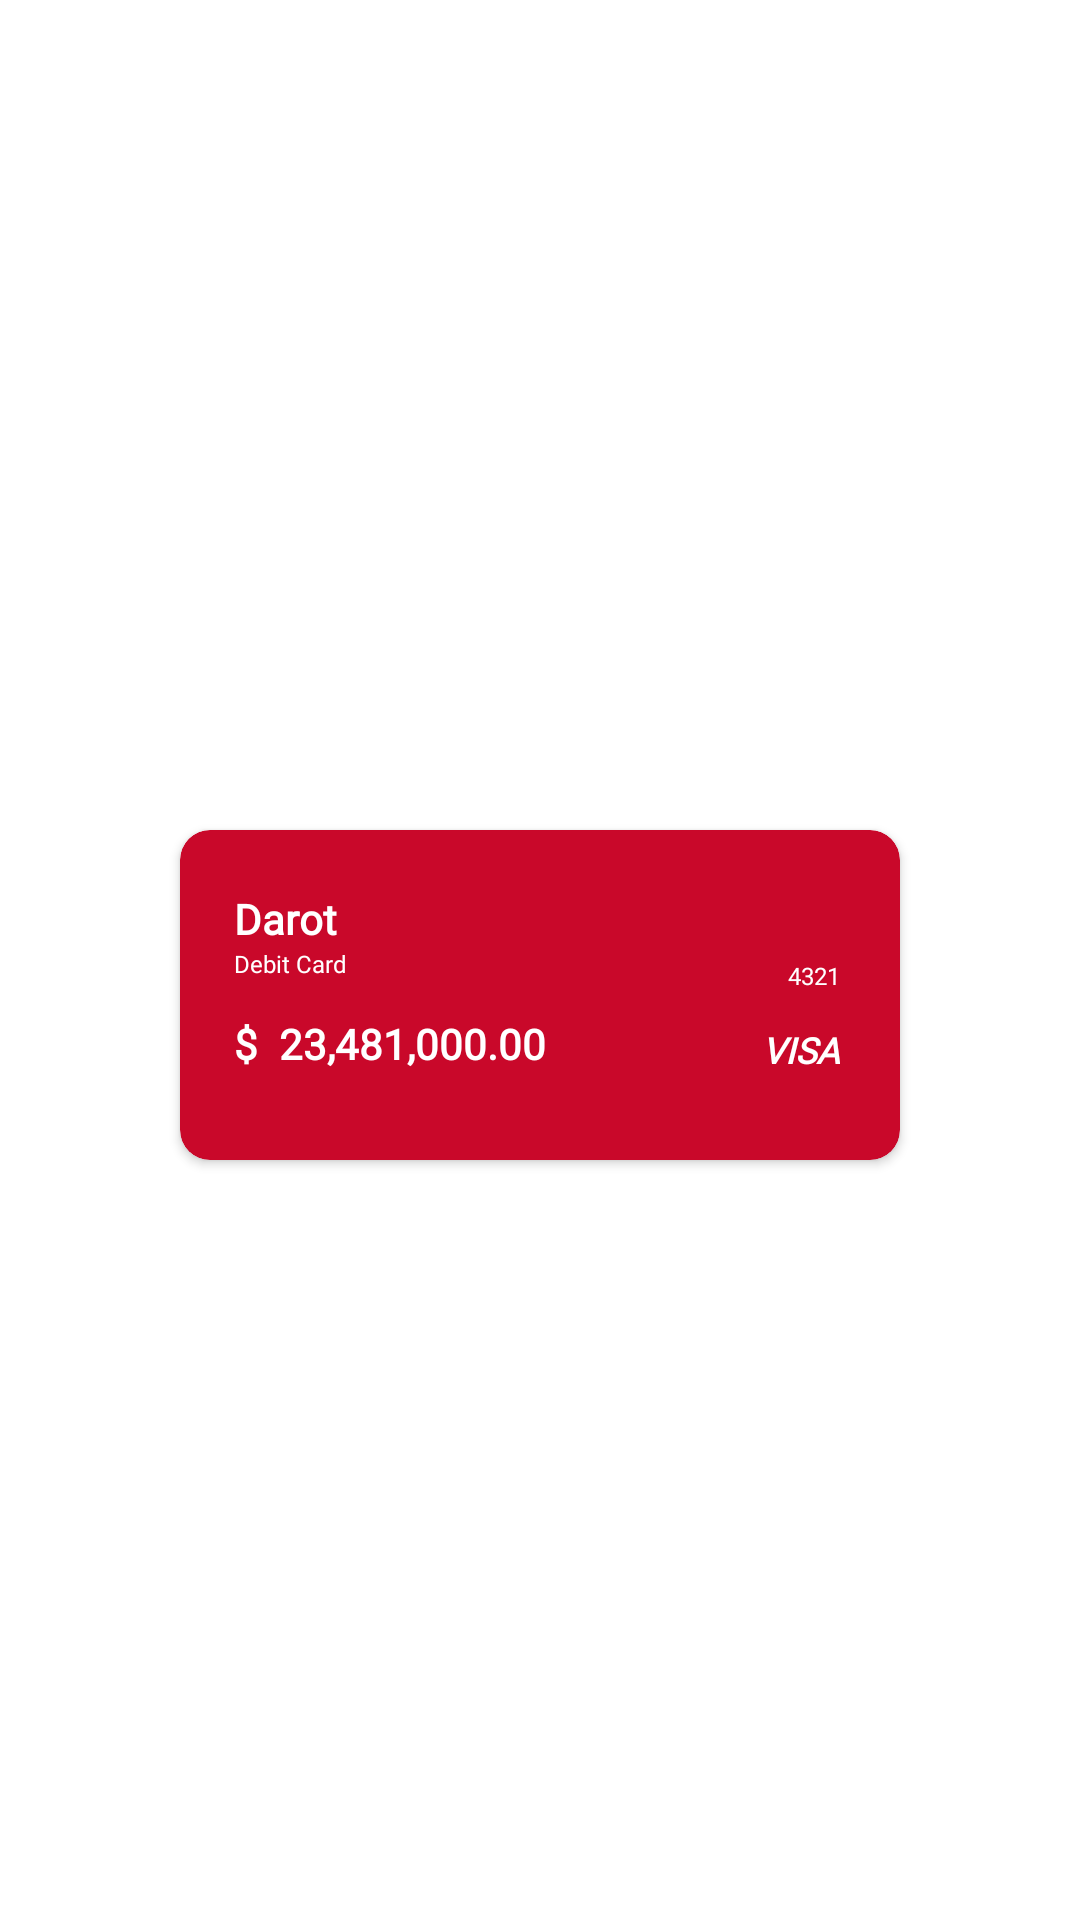

Layout XML and referenced resources for this Android screen:
<!-- AndroidManifest.xml: application theme Theme.WeekThreeTask -->
<!-- res/layout/debit_card_viewpager_item.xml -->
<?xml version="1.0" encoding="utf-8"?>
<androidx.constraintlayout.widget.ConstraintLayout xmlns:android="http://schemas.android.com/apk/res/android"
    xmlns:app="http://schemas.android.com/apk/res-auto"
    android:layout_width="match_parent"
    android:layout_height="match_parent"
    android:layout_gravity="center_vertical">

    <androidx.cardview.widget.CardView
        android:id="@+id/debit_card"
        android:layout_width="240dp"
        android:layout_height="110dp"
        android:layout_marginTop="23dp"
        android:backgroundTint="@color/red"
        app:cardCornerRadius="10dp"
        app:layout_constraintBottom_toBottomOf="parent"
        app:layout_constraintEnd_toEndOf="parent"
        app:layout_constraintStart_toStartOf="parent"
        app:layout_constraintTop_toTopOf="parent">

        <androidx.constraintlayout.widget.ConstraintLayout
            android:layout_width="match_parent"
            android:layout_height="match_parent">

            <TextView
                android:id="@+id/debit_card_name"
                style="@style/custom_text_style"
                android:layout_width="wrap_content"
                android:layout_height="wrap_content"
                android:layout_marginStart="18dp"
                android:layout_marginTop="20dp"
                android:fontFamily="@font/montserrat_bold"
                android:gravity="center"
                android:text="Darot"
                android:textColor="@color/white"
                android:textStyle="bold"
                app:layout_constraintStart_toStartOf="parent"
                app:layout_constraintTop_toTopOf="parent" />

            <TextView
                android:id="@+id/debit_card_text"
                android:layout_width="wrap_content"
                android:layout_height="wrap_content"
                android:layout_marginStart="18dp"
                android:fontFamily="@font/montserrat"
                android:gravity="center"
                android:text="Debit Card"
                android:textColor="@color/white"
                android:textSize="8sp"
                app:layout_constraintStart_toStartOf="parent"
                app:layout_constraintTop_toBottomOf="@+id/debit_card_name" />

            <TextView
                android:id="@+id/debit_card_balance"
                style="@style/custom_text_style"
                android:layout_width="wrap_content"
                android:layout_height="wrap_content"
                android:layout_marginStart="7dp"
                android:layout_marginTop="11dp"
                android:fontFamily="@font/montserrat"
                android:gravity="center"
                android:text="23,481,000.00"
                android:textColor="@color/white"
                android:textStyle="bold"
                app:layout_constraintBaseline_toBaselineOf="@+id/debit_card_dollar"
                app:layout_constraintStart_toEndOf="@+id/debit_card_dollar" />

            <TextView
                android:id="@+id/cvv"
                style="@style/custom_text_style"
                android:layout_width="wrap_content"
                android:layout_height="wrap_content"
                android:layout_marginTop="43dp"
                android:layout_marginEnd="20dp"
                android:text="4321"
                android:textColor="@color/white"
                android:textSize="8sp"
                app:layout_constraintEnd_toEndOf="parent"
                app:layout_constraintTop_toTopOf="parent" />

            <TextView
                android:id="@+id/visa"
                style="@style/custom_text_style"
                android:layout_width="wrap_content"
                android:layout_height="wrap_content"
                android:layout_marginTop="12dp"
                android:layout_marginEnd="20dp"
                android:layout_marginBottom="30dp"
                android:text="VISA"
                android:textColor="@color/white"
                android:textSize="12sp"
                android:textStyle="bold|italic"
                app:layout_constraintBottom_toBottomOf="parent"
                app:layout_constraintEnd_toEndOf="parent"
                app:layout_constraintTop_toBottomOf="@+id/cvv" />

            <TextView
                android:id="@+id/debit_card_dollar"
                style="@style/custom_text_style"
                android:layout_width="wrap_content"
                android:layout_height="wrap_content"
                android:layout_marginStart="18dp"
                android:layout_marginTop="11dp"
                android:layout_marginBottom="29dp"
                android:text="$"
                android:textColor="@color/white"
                android:textStyle="bold"
                app:layout_constraintBottom_toBottomOf="parent"
                app:layout_constraintStart_toStartOf="parent"
                app:layout_constraintTop_toBottomOf="@+id/debit_card_text" />
        </androidx.constraintlayout.widget.ConstraintLayout>
    </androidx.cardview.widget.CardView>
</androidx.constraintlayout.widget.ConstraintLayout>
<!-- resources referenced by this layout -->
<resources>
  <color name="red">#C9082A</color>
  <color name="white">#FFFFFFFF</color>
  <style name="custom_text_style">
      <item name="android:textAppearance">?android:attr/textAppearance</item>
      <item name="fontFamily">@font/montserrat</item>
      <item name="android:textColor">@color/default_text_color</item>
      </style>
  <style name="Theme.WeekThreeTask" parent="Theme.MaterialComponents.DayNight.NoActionBar">
          
          <item name="colorPrimary">@color/purple_500</item>
          <item name="colorPrimaryVariant">@color/purple_700</item>
          <item name="colorOnPrimary">@color/white</item>
          
          <item name="colorSecondary">@color/teal_200</item>
          <item name="colorSecondaryVariant">@color/teal_700</item>
          <item name="colorOnSecondary">@color/black</item>
          
          <item name="android:statusBarColor" tools:targetApi="l">@color/app_bar_color</item>
          <item name="android:windowLightStatusBar">true</item>
  
  
  
  
          
      </style>
  <color name="default_text_color">#393939</color>
  <color name="purple_500">#FF6200EE</color>
  <color name="purple_700">#FF3700B3</color>
  <color name="teal_200">#FF03DAC5</color>
  <color name="teal_700">#FF018786</color>
  <color name="black">#FF000000</color>
  <color name="app_bar_color">#FAFAFA</color>
</resources>
